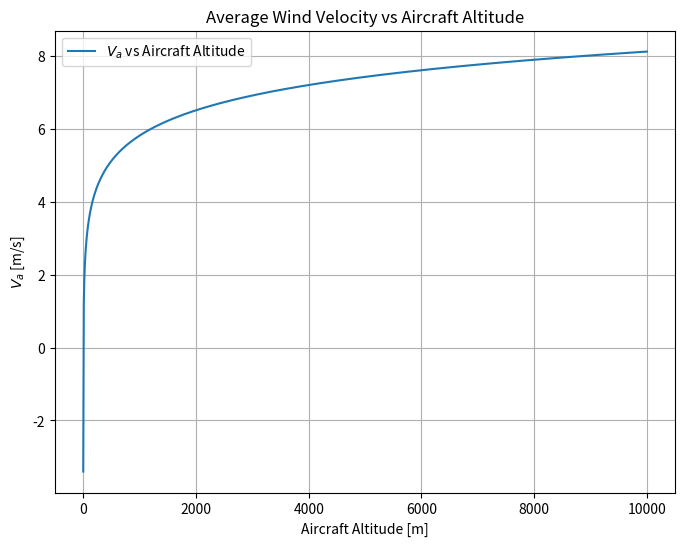

The matplotlib source for this figure:
import numpy as np
import matplotlib.pyplot as plt

# This is used as the development concept of the frozen field for Richard Directional Wind Module

k_karman_constant = 0.4 # Karman constant
H_0_surface_roughness_height = 3 # m
V_a0_friction_velocity = 0.4 # m/s

# Generate aircraft altitude from 0 m to 10000 m
aircraft_altitude = np.linspace(0.1, 10000, 1000)  # Avoid log(0) by starting from 0.1 m

# Calculate V_a
# if aircraft_altitude > 3:
V_a = (V_a0_friction_velocity / k_karman_constant) * np.log(aircraft_altitude / H_0_surface_roughness_height)
# else: 
#     V_a = 0

# Plotting
plt.figure(figsize=(8, 6))
plt.plot(aircraft_altitude, V_a, label=r'$V_a$ vs Aircraft Altitude')
plt.xlabel('Aircraft Altitude [m]')
plt.ylabel(r'$V_a$ [m/s]')
plt.title('Average Wind Velocity vs Aircraft Altitude')
plt.legend()
plt.grid(True)
plt.show()

# [redacted]
# [redacted]
# In the simulation, we take the Average Wind Velocity as our "frozen field."